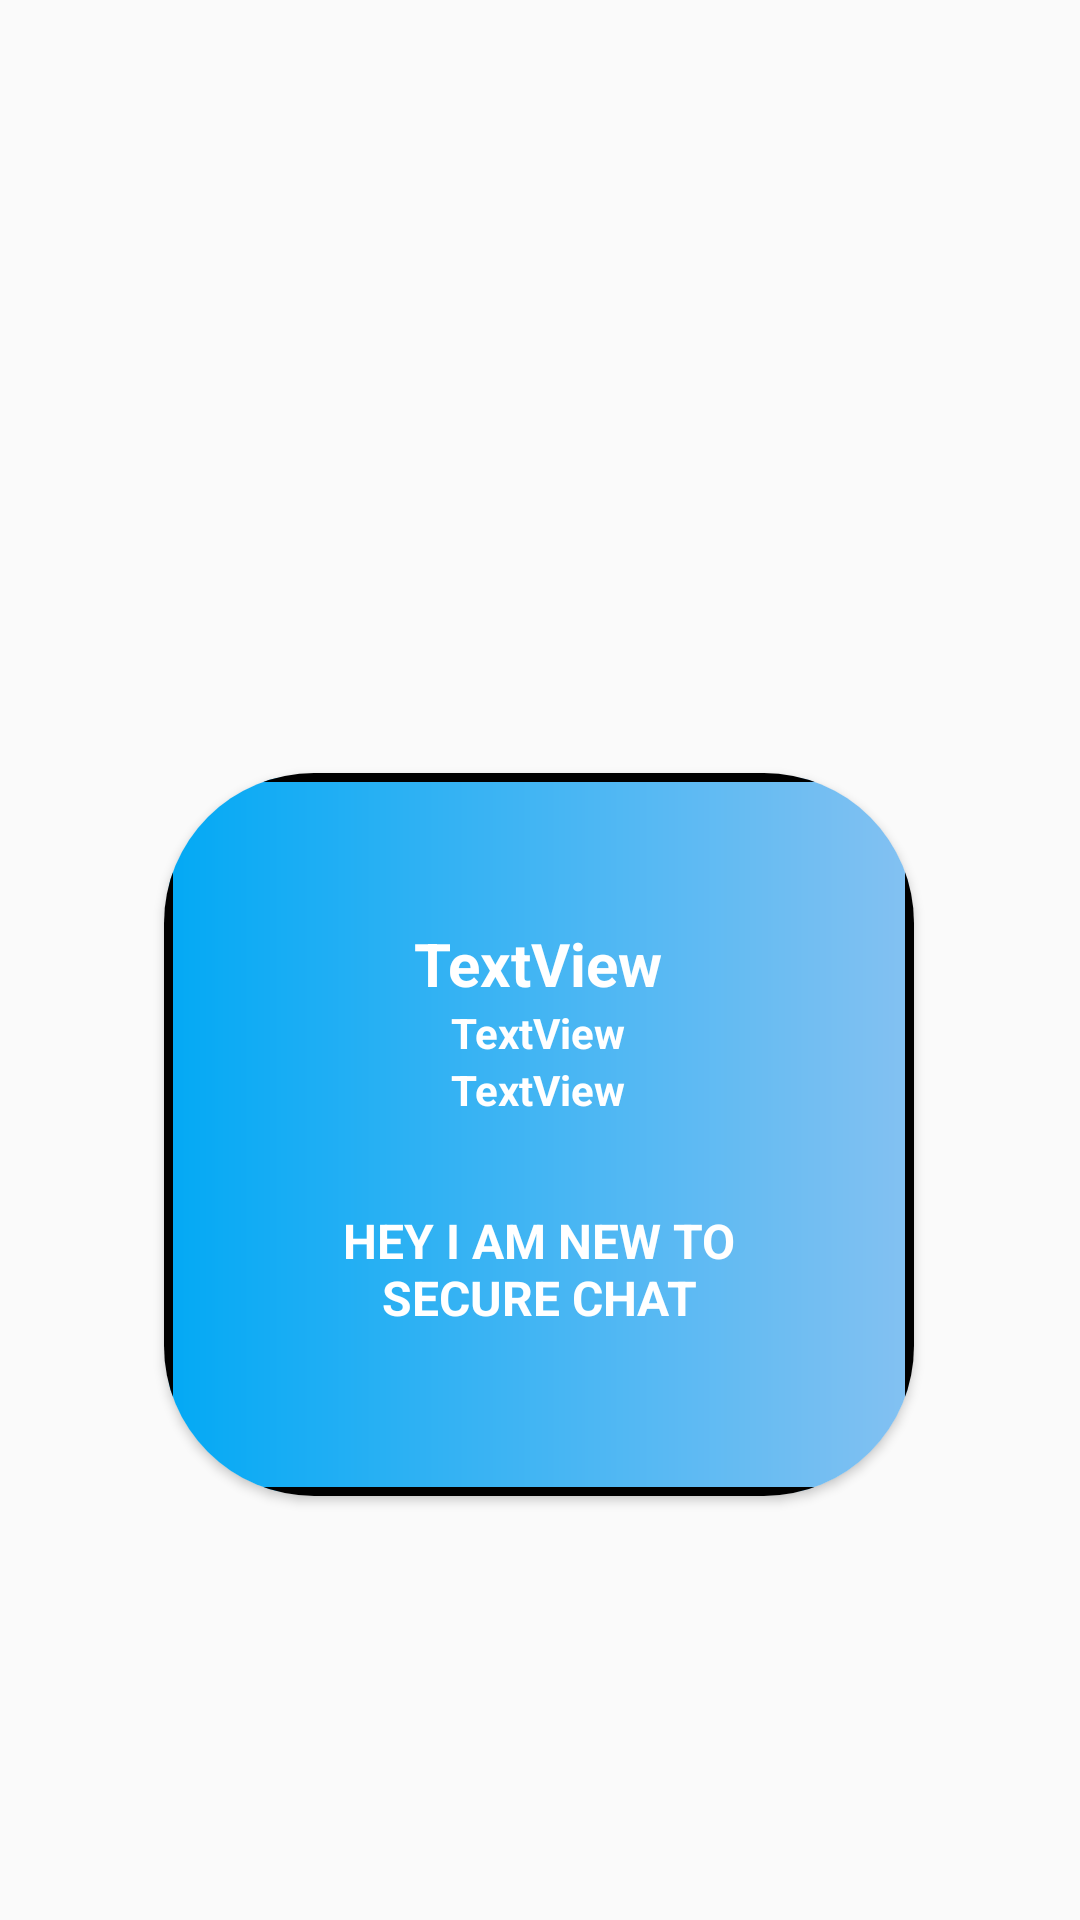

Write the Android layout XML for this screen, with the resource values it uses.
<!-- AndroidManifest.xml: application theme AppTheme -->
<!-- res/layout/activity_profile.xml -->
<?xml version="1.0" encoding="utf-8"?>
<androidx.constraintlayout.widget.ConstraintLayout xmlns:android="http://schemas.android.com/apk/res/android"
    xmlns:app="http://schemas.android.com/apk/res-auto"
    xmlns:tools="http://schemas.android.com/tools"
    android:layout_width="match_parent"
    android:layout_height="match_parent"
    tools:context=".ProfileActivity"
    android:background="@drawable/abcbackground">

    <ImageView
        android:id="@+id/imageView"
        android:layout_width="268dp"
        android:layout_height="216dp"
        app:layout_constraintEnd_toEndOf="parent"
        app:layout_constraintStart_toStartOf="parent"
        app:layout_constraintTop_toTopOf="parent"
        app:srcCompat="@drawable/iconfinder_8_avatar_2754583" />

    <androidx.cardview.widget.CardView
        android:layout_width="250dp"
        android:layout_height="241dp"
        app:layout_constraintBottom_toBottomOf="parent"
        app:layout_constraintEnd_toEndOf="parent"
        app:layout_constraintHorizontal_bias="0.498"
        app:layout_constraintStart_toStartOf="parent"
        app:layout_constraintTop_toBottomOf="@+id/imageView"
        app:layout_constraintVertical_bias="0.227"
        app:cardCornerRadius="50sp"
        android:elevation="100dp"
      android:background="@drawable/userbackground">

        <LinearLayout
            android:layout_width="match_parent"
            android:layout_height="match_parent"
            android:layout_gravity="center"
            android:orientation="vertical"
            android:padding="50sp"
            android:background="@drawable/userbackground">

            <TextView
                android:id="@+id/name"
                android:layout_width="wrap_content"
                android:layout_height="wrap_content"
                android:layout_gravity="center_horizontal"
                android:text="TextView"
                android:textColor="#FFFFFF"
                android:textSize="20sp"
                android:textStyle="bold"
                app:layout_constraintEnd_toEndOf="parent"
                app:layout_constraintStart_toStartOf="parent"
                app:layout_constraintTop_toBottomOf="@+id/imageView" />

            <TextView
                android:id="@+id/phone"
                android:layout_width="wrap_content"
                android:layout_height="wrap_content"
                android:layout_gravity="center_horizontal"
                android:text="TextView"
                android:textColor="#FFFFFF"
                android:textStyle="bold"
                app:layout_constraintEnd_toEndOf="parent"
                app:layout_constraintHorizontal_bias="0.188"
                app:layout_constraintStart_toStartOf="parent"
                app:layout_constraintTop_toTopOf="@+id/name" />

            <TextView
                android:id="@+id/email"
                android:layout_width="wrap_content"
                android:layout_height="wrap_content"
                android:layout_gravity="center_horizontal"
                android:text="TextView"
                android:textColor="#FFFFFF"
                android:textStyle="bold"
                app:layout_constraintEnd_toEndOf="parent"
                app:layout_constraintHorizontal_bias="0.188"
                app:layout_constraintStart_toStartOf="parent"
                app:layout_constraintTop_toBottomOf="@+id/phone" />

            <TextView
                android:id="@+id/status"
                android:layout_width="wrap_content"
                android:layout_height="wrap_content"
                android:layout_gravity="bottom"
                android:layout_marginTop="30dp"
                android:text="HEY I AM NEW TO SECURE CHAT"
                android:textAlignment="center"
                android:textColor="#FFFFFF"
                android:textSize="16sp"
                android:textStyle="bold" />

        </LinearLayout>
    </androidx.cardview.widget.CardView>
</androidx.constraintlayout.widget.ConstraintLayout>
<!-- resources referenced by this layout -->
<resources>
  <!-- drawable userbackground (drawable) -->
  <?xml version="1.0" encoding="utf-8"?>
  <shape xmlns:android="http://schemas.android.com/apk/res/android"
      android:shape="rectangle">
      <corners
          android:radius="25dp"/>
      <gradient
          android:startColor="@color/colorPrimary"
          android:endColor="@color/colorPrimaryDark"
          android:angle="360"/>
      <stroke
          android:color="#000000"
          android:width="3dp"/>
  </shape>
  <style name="AppTheme" parent="Theme.AppCompat.DayNight.DarkActionBar">
          
          <item name="colorPrimary">@color/colorPrimary</item>
          <item name="colorPrimaryDark">@color/colorPrimaryDark</item>
          <item name="colorAccent">@color/colorAccent</item>
      </style>
  <color name="colorPrimary">#03A9F4</color>
  <color name="colorPrimaryDark">#83C1F2</color>
  <color name="colorAccent">#2196F3</color>
</resources>
